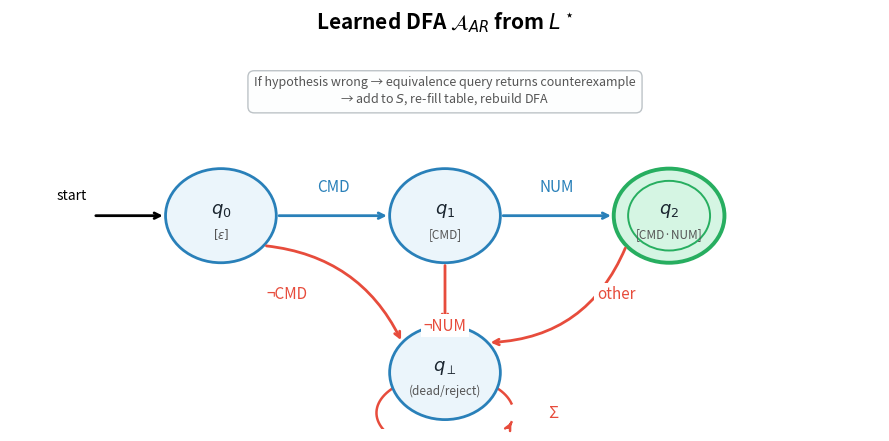

Write the Python code that produced this figure. (Note: this script raises an exception after producing the figure.)
#!/usr/bin/env python3
import matplotlib
matplotlib.use('Agg')
import matplotlib.pyplot as plt
import numpy as np

fig, ax = plt.subplots(figsize=(9, 4.5))
fig.patch.set_facecolor('white')
ax.set_xlim(-0.8, 5.8)
ax.set_ylim(-1.4, 2.0)
ax.axis('off')
ax.set_title('Learned DFA $\\mathcal{A}_{AR}$ from $L^\\star$',
             fontsize=15, fontweight='bold', pad=14)

states = {
    'q0': (0.8, 0.5),
    'q1': (2.5, 0.5),
    'q2': (4.2, 0.5),
    'qd': (2.5, -0.9),
}
r = 0.42

def draw_state(ax, pos, label, sublabel, accept=False):
    x, y = pos
    face = '#D5F5E3' if accept else '#EBF5FB'
    edge = '#27AE60' if accept else '#2980B9'
    lw = 2.8 if accept else 2.0
    c = plt.Circle((x, y), r, facecolor=face, edgecolor=edge,
                   linewidth=lw, zorder=3)
    ax.add_patch(c)
    if accept:
        c2 = plt.Circle((x, y), r * 0.74, facecolor='none',
                         edgecolor='#27AE60', linewidth=1.4, zorder=4)
        ax.add_patch(c2)
    ax.text(x, y + 0.05, label, ha='center', va='center',
            fontsize=13, fontweight='bold', color='#1A252F', zorder=5)
    ax.text(x, y - 0.16, sublabel, ha='center', va='center',
            fontsize=8.5, color='#555555', zorder=5)

draw_state(ax, states['q0'], '$q_0$', '$[\\varepsilon]$')
draw_state(ax, states['q1'], '$q_1$', '[CMD]')
draw_state(ax, states['q2'], '$q_2$', '[CMD·NUM]', accept=True)
draw_state(ax, states['qd'], '$q_\\perp$', '(dead/reject)', accept=False)

# Start arrow
x0, y0 = states['q0']
ax.annotate('', xy=(x0 - r, y0),
            xytext=(x0 - r - 0.55, y0),
            arrowprops=dict(arrowstyle='->', color='black', lw=2.0))
ax.text(x0 - r - 0.6, y0 + 0.15, 'start', fontsize=10, ha='right')

def edge(ax, s1, s2, lbl, rad=0.0, lbl_dy=0.22, lbl_dx=0.0, color='#2980B9'):
    x0, y0 = states[s1]
    x1, y1 = states[s2]
    dx, dy = x1 - x0, y1 - y0
    dist = np.hypot(dx, dy)
    sx, sy = x0 + dx/dist*r, y0 + dy/dist*r
    ex, ey = x1 - dx/dist*r, y1 - dy/dist*r
    style = f'arc3,rad={rad}'
    ax.annotate('', xy=(ex, ey), xytext=(sx, sy),
                arrowprops=dict(arrowstyle='->', color=color, lw=2.0,
                                connectionstyle=style))
    mx = (sx + ex) / 2 + lbl_dx
    my = (sy + ey) / 2 + lbl_dy
    ax.text(mx, my, lbl, ha='center', va='center', fontsize=11,
            color=color,
            bbox=dict(facecolor='white', edgecolor='none', pad=2))

# Main transitions (blue)
edge(ax, 'q0', 'q1', 'CMD',  lbl_dy=0.26)
edge(ax, 'q1', 'q2', 'NUM',  lbl_dy=0.26)

# Dead transitions (red)
edge(ax, 'q0', 'qd', '¬CMD', rad=-0.28, lbl_dy=0.0, lbl_dx=-0.35, color='#E74C3C')
edge(ax, 'q1', 'qd', '¬NUM', rad=0.0,  lbl_dy=-0.28, color='#E74C3C')
edge(ax, 'q2', 'qd', 'other', rad=-0.32, lbl_dy=0.0, lbl_dx=0.45, color='#E74C3C')

# Self-loop on qd
cx, cy = states['qd']
theta = np.linspace(0.25, 2*np.pi - 0.25, 100)
lx = cx + 0.52 * np.cos(theta)
ly = cy - 0.36 + 0.34 * np.sin(theta)
ax.plot(lx, ly, color='#E74C3C', lw=1.8)
ax.annotate('', xy=(lx[-1], ly[-1]), xytext=(lx[-2], ly[-2]),
            arrowprops=dict(arrowstyle='->', color='#E74C3C', lw=1.8))
ax.text(cx + 0.78, cy - 0.36, 'Σ', fontsize=12, color='#E74C3C', va='center')

# Equivalence query note at top
ax.text(2.5, 1.75,
        'If hypothesis wrong → equivalence query returns counterexample\n'
        '→ add to $S$, re-fill table, rebuild DFA',
        ha='center', va='top', fontsize=9, color='#555',
        style='italic',
        bbox=dict(facecolor='#FDFEFE', edgecolor='#BDC3C7',
                  boxstyle='round,pad=0.5', linewidth=1.0))

plt.tight_layout()
plt.savefig(
    '/Users/avyaysadhu/Documents/pi-neurosymbolic-routing/paper/figures/fig_lstar_dfa.png',
    dpi=220, bbox_inches='tight', facecolor='white')
print("Done")
